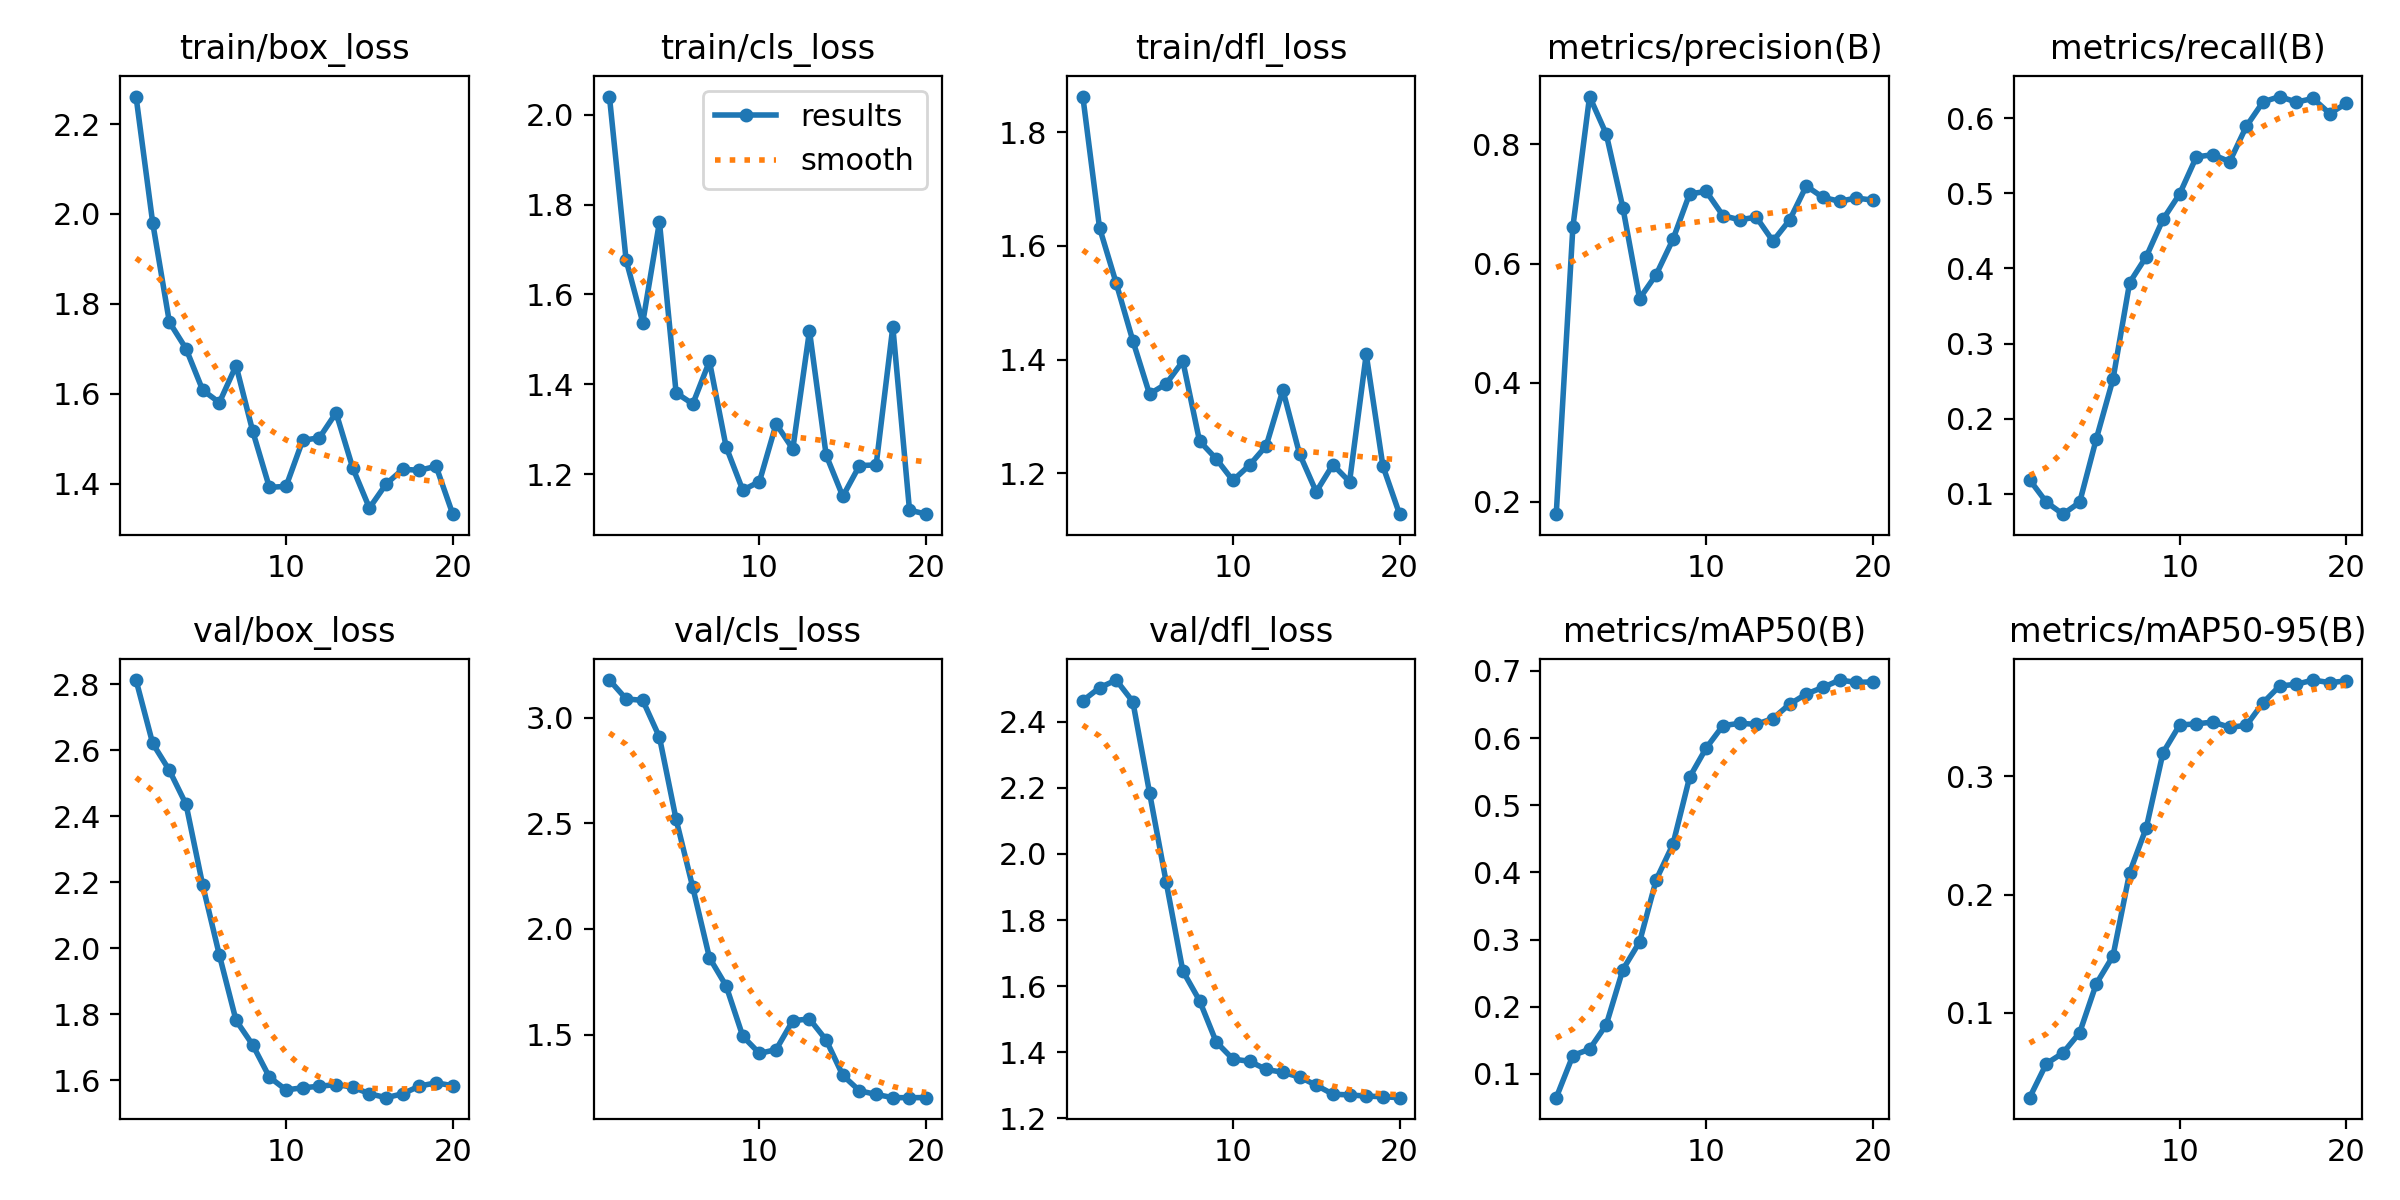

The data file committed next to this chart (first rows):
epoch, time, train/box_loss, train/cls_loss, train/dfl_loss, metrics/precision(B), metrics/recall(B), metrics/mAP50(B), metrics/mAP50-95(B), val/box_loss, val/cls_loss, val/dfl_loss, lr/pg0, lr/pg1, lr/pg2
1, 115.2, 2.261, 2.04, 1.863, 0.179, 0.1188, 0.06452, 0.02819, 2.812, 3.177, 2.464, 0.00012, 0.00012, 0.00012
2, 212, 1.98, 1.677, 1.632, 0.6618, 0.08911, 0.1273, 0.05693, 2.62, 3.088, 2.503, 0.0002471, 0.0002471, 0.0002471
3, 310.1, 1.759, 1.537, 1.535, 0.8805, 0.07302, 0.1367, 0.06603, 2.539, 3.081, 2.527, 0.0003604, 0.0003604, 0.0003604
4, 410.7, 1.7, 1.761, 1.433, 0.8175, 0.08874, 0.1731, 0.08314, 2.436, 2.907, 2.461, 0.0004598, 0.0004598, 0.0004598
5, 511.4, 1.608, 1.381, 1.339, 0.6935, 0.1733, 0.2554, 0.1246, 2.191, 2.518, 2.186, 0.0005454, 0.0005454, 0.0005454
6, 606.6, 1.58, 1.356, 1.357, 0.5412, 0.2525, 0.2964, 0.148, 1.979, 2.197, 1.915, 0.000617, 0.000617, 0.000617
7, 706.9, 1.663, 1.451, 1.397, 0.5816, 0.3812, 0.3893, 0.2186, 1.781, 1.864, 1.646, 0.0006749, 0.0006749, 0.0006749
8, 805.8, 1.517, 1.261, 1.257, 0.6404, 0.4158, 0.4418, 0.2566, 1.707, 1.731, 1.556, 0.0007189, 0.0007189, 0.0007189
9, 907.3, 1.392, 1.164, 1.225, 0.7171, 0.4653, 0.5417, 0.3199, 1.61, 1.492, 1.431, 0.000749, 0.000749, 0.000749
10, 1006, 1.394, 1.183, 1.187, 0.7211, 0.4991, 0.5855, 0.3435, 1.571, 1.411, 1.379, 0.0007652, 0.0007652, 0.0007652
11, 1102, 1.496, 1.312, 1.214, 0.6805, 0.5484, 0.6186, 0.3444, 1.577, 1.429, 1.372, 0.0007676, 0.0007676, 0.0007676
12, 1198, 1.502, 1.256, 1.248, 0.6735, 0.5514, 0.622, 0.346, 1.582, 1.566, 1.348, 0.0007561, 0.0007561, 0.0007561
13, 1294, 1.558, 1.519, 1.346, 0.678, 0.542, 0.6207, 0.3415, 1.587, 1.574, 1.339, 0.0007308, 0.0007308, 0.0007308
14, 1391, 1.435, 1.242, 1.234, 0.6377, 0.5891, 0.6291, 0.3431, 1.579, 1.475, 1.325, 0.0006916, 0.0006916, 0.0006916
15, 1491, 1.346, 1.151, 1.167, 0.673, 0.6216, 0.6506, 0.3622, 1.559, 1.307, 1.3, 0.000614, 0.000614, 0.000614
16, 1588, 1.399, 1.219, 1.215, 0.7302, 0.6287, 0.6657, 0.3765, 1.547, 1.234, 1.273, 0.000515, 0.000515, 0.000515
17, 1685, 1.432, 1.22, 1.185, 0.711, 0.6213, 0.6756, 0.3779, 1.559, 1.217, 1.27, 0.000416, 0.000416, 0.000416
18, 1782, 1.43, 1.528, 1.409, 0.7047, 0.6261, 0.6865, 0.3815, 1.582, 1.202, 1.267, 0.000317, 0.000317, 0.000317
19, 1880, 1.439, 1.12, 1.213, 0.71, 0.6061, 0.683, 0.3793, 1.592, 1.202, 1.265, 0.000218, 0.000218, 0.000218
20, 1976, 1.332, 1.111, 1.128, 0.7065, 0.6197, 0.6837, 0.3807, 1.584, 1.202, 1.262, 0.000119, 0.000119, 0.000119
